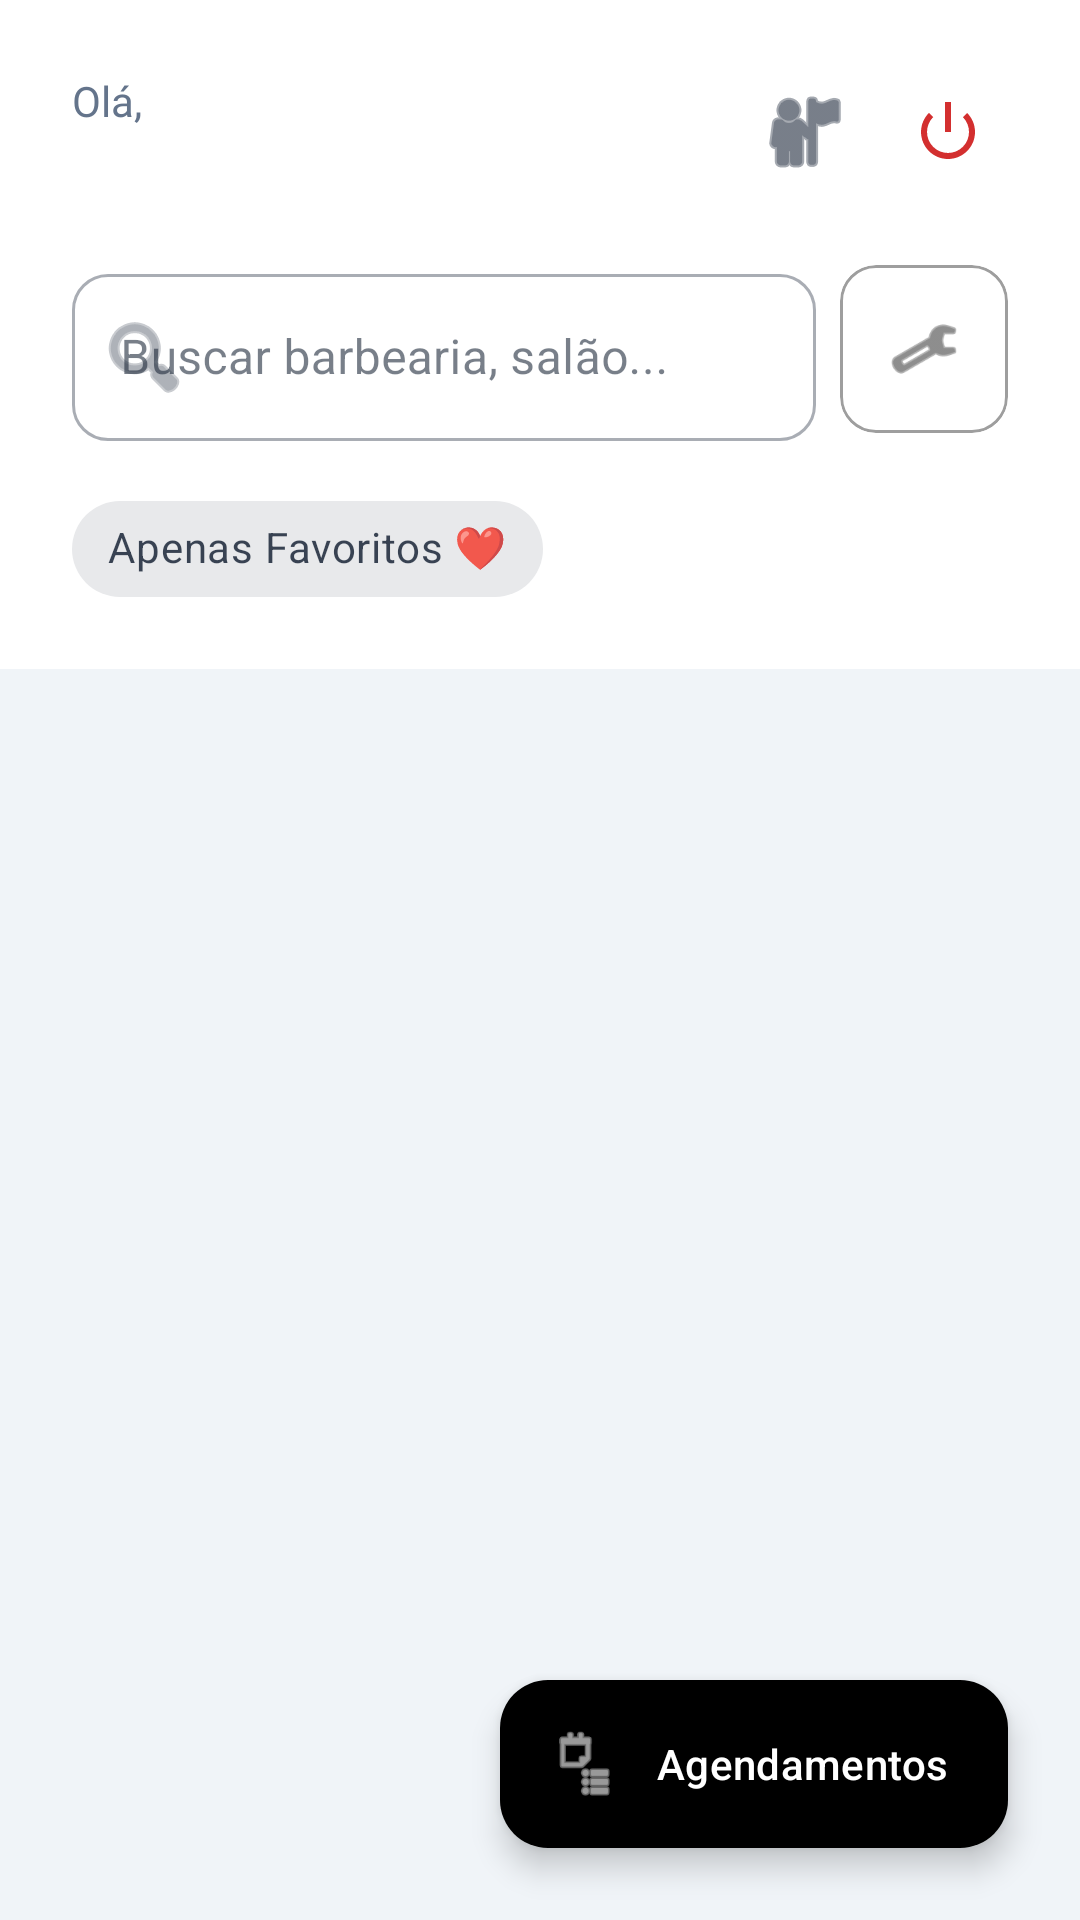

Android layout source for this screen:
<!-- AndroidManifest.xml: application theme Theme.StyloAndroid -->
<!-- res/layout/fragment_client_home.xml -->
<?xml version="1.0" encoding="utf-8"?>
<androidx.coordinatorlayout.widget.CoordinatorLayout
    xmlns:android="http://schemas.android.com/apk/res/android"
    xmlns:app="http://schemas.android.com/apk/res-auto"
    xmlns:tools="http://schemas.android.com/tools"
    android:layout_width="match_parent"
    android:layout_height="match_parent"
    android:background="?android:attr/colorBackground">

    <com.google.android.material.appbar.AppBarLayout
        android:layout_width="match_parent"
        android:layout_height="wrap_content"
        android:background="@android:color/white"
        app:elevation="0dp">

        <LinearLayout
            android:layout_width="match_parent"
            android:layout_height="wrap_content"
            android:orientation="vertical"
            android:paddingHorizontal="24dp"
            android:paddingTop="24dp"
            android:paddingBottom="16dp">

            <RelativeLayout
                android:layout_width="match_parent"
                android:layout_height="wrap_content">

                <LinearLayout
                    android:layout_width="wrap_content"
                    android:layout_height="wrap_content"
                    android:orientation="vertical">
                    <TextView
                        android:id="@+id/tvGreeting"
                        android:layout_width="wrap_content"
                        android:layout_height="wrap_content"
                        android:text="Olá,"
                        android:textSize="14sp"
                        android:textColor="@color/text_secondary" />
                    <TextView
                        android:id="@+id/tvWelcomeClient"
                        android:layout_width="wrap_content"
                        android:layout_height="wrap_content"
                        tools:text="Bem-vindo(a)"
                        android:textSize="20sp"
                        android:textStyle="bold"
                        android:textColor="@color/black"/>
                </LinearLayout>

                <LinearLayout
                    android:layout_width="wrap_content"
                    android:layout_height="wrap_content"
                    android:orientation="horizontal"
                    android:layout_alignParentEnd="true">

                    <ImageButton
                        android:id="@+id/btnProfile"
                        android:layout_width="40dp"
                        android:layout_height="40dp"
                        android:src="@android:drawable/ic_menu_myplaces"
                        app:tint="?attr/colorOnSurface"
                        android:background="?attr/selectableItemBackgroundBorderless"
                        android:contentDescription="Meu Perfil"
                        android:layout_marginEnd="8dp"/>

                    <ImageButton
                        android:id="@+id/btnLogout"
                        android:layout_width="40dp"
                        android:layout_height="40dp"
                        android:src="@android:drawable/ic_lock_power_off"
                        app:tint="#D32F2F"
                        android:background="?attr/selectableItemBackgroundBorderless"
                        android:contentDescription="Sair"/>
                </LinearLayout>
            </RelativeLayout>

            <LinearLayout
                android:layout_width="match_parent"
                android:layout_height="wrap_content"
                android:orientation="horizontal"
                android:layout_marginTop="16dp"
                android:gravity="center_vertical">

                <com.google.android.material.textfield.TextInputLayout
                    android:id="@+id/tilSearch"
                    android:layout_width="0dp"
                    android:layout_weight="1"
                    android:layout_height="wrap_content"
                    android:hint="Buscar barbearia, salão..."
                    style="@style/Widget.MaterialComponents.TextInputLayout.OutlinedBox"
                    app:boxCornerRadiusTopStart="12dp"
                    app:boxCornerRadiusTopEnd="12dp"
                    app:boxCornerRadiusBottomStart="12dp"
                    app:boxCornerRadiusBottomEnd="12dp"
                    app:startIconDrawable="@android:drawable/ic_menu_search">

                    <com.google.android.material.textfield.TextInputEditText
                        android:id="@+id/etSearch"
                        android:layout_width="match_parent"
                        android:layout_height="wrap_content"
                        android:inputType="text"/>
                </com.google.android.material.textfield.TextInputLayout>

                <com.google.android.material.card.MaterialCardView
                    android:id="@+id/btnOpenFilters"
                    android:layout_width="56dp"
                    android:layout_height="56dp"
                    android:layout_marginStart="8dp"
                    app:cardCornerRadius="12dp"
                    app:cardElevation="0dp"
                    app:strokeWidth="1dp"
                    app:strokeColor="#9E9E9E"
                    app:cardBackgroundColor="@android:color/white"
                    android:clickable="true"
                    android:focusable="true">
                    <ImageView
                        android:layout_width="24dp"
                        android:layout_height="24dp"
                        android:src="@android:drawable/ic_menu_preferences"
                        app:tint="#424242"
                        android:layout_gravity="center"/>
                </com.google.android.material.card.MaterialCardView>
            </LinearLayout>

            <com.google.android.material.chip.Chip
                android:id="@+id/chipFavorites"
                android:layout_width="wrap_content"
                android:layout_height="wrap_content"
                android:text="Apenas Favoritos ❤"
                android:checkable="true"
                style="@style/Widget.MaterialComponents.Chip.Filter"
                android:layout_marginTop="12dp"/>

        </LinearLayout>
    </com.google.android.material.appbar.AppBarLayout>

    <androidx.core.widget.NestedScrollView
        android:layout_width="match_parent"
        android:layout_height="match_parent"
        app:layout_behavior="@string/appbar_scrolling_view_behavior">

        <LinearLayout
            android:layout_width="match_parent"
            android:layout_height="wrap_content"
            android:orientation="vertical">

            <TextView
                android:id="@+id/tvEmptyState"
                android:layout_width="match_parent"
                android:layout_height="wrap_content"
                android:text="Nenhum estabelecimento encontrado."
                android:gravity="center"
                android:padding="32dp"
                android:textColor="@color/text_secondary"
                android:visibility="gone"/>

            <ProgressBar
                android:id="@+id/progressBar"
                android:layout_width="wrap_content"
                android:layout_height="wrap_content"
                android:layout_gravity="center"
                android:layout_marginTop="32dp"
                android:visibility="gone"/>

            <androidx.recyclerview.widget.RecyclerView
                android:id="@+id/rvProviders"
                android:layout_width="match_parent"
                android:layout_height="wrap_content"
                android:clipToPadding="false"
                android:paddingBottom="100dp"
                android:paddingTop="8dp"
                android:nestedScrollingEnabled="false"
                tools:listitem="@layout/item_provider_card"/>

        </LinearLayout>
    </androidx.core.widget.NestedScrollView>

    <com.google.android.material.floatingactionbutton.ExtendedFloatingActionButton
        android:id="@+id/btnMyAppointments"
        android:layout_width="wrap_content"
        android:layout_height="wrap_content"
        android:layout_gravity="bottom|end"
        android:layout_margin="24dp"
        android:text="Agendamentos"
        android:textColor="@color/white"
        app:icon="@android:drawable/ic_menu_agenda"
        app:iconTint="@color/white"
        app:backgroundTint="@color/black"/>

</androidx.coordinatorlayout.widget.CoordinatorLayout>
<!-- res/layout/item_provider_card.xml (included above) -->
<?xml version="1.0" encoding="utf-8"?>
<com.google.android.material.card.MaterialCardView
    xmlns:android="http://schemas.android.com/apk/res/android"
    xmlns:app="http://schemas.android.com/apk/res-auto"
    xmlns:tools="http://schemas.android.com/tools"
    android:layout_width="match_parent"
    android:layout_height="wrap_content"
    android:layout_marginHorizontal="16dp"
    android:layout_marginVertical="8dp"
    app:cardCornerRadius="16dp"
    app:cardElevation="4dp"
    app:cardBackgroundColor="@color/surface_white">

    <androidx.constraintlayout.widget.ConstraintLayout
        android:layout_width="match_parent"
        android:layout_height="wrap_content"
        android:paddingBottom="16dp">

        <ImageView
            android:id="@+id/ivProviderImage"
            android:layout_width="match_parent"
            android:layout_height="150dp"
            android:scaleType="centerCrop"
            android:background="@color/background_light"
            android:contentDescription="Imagem do estabelecimento"
            tools:src="@drawable/ic_launcher_background"
            app:layout_constraintTop_toTopOf="parent"/>

        <com.google.android.material.floatingactionbutton.FloatingActionButton
            android:id="@+id/btnFavorite"
            android:layout_width="wrap_content"
            android:layout_height="wrap_content"
            android:src="@drawable/ic_heart_outline"
            app:tint="@color/text_primary"
            app:backgroundTint="@color/surface_white"
            app:fabSize="mini"
            app:elevation="4dp"
            android:layout_marginTop="12dp"
            android:layout_marginEnd="12dp"
            app:layout_constraintTop_toTopOf="parent"
            app:layout_constraintEnd_toEndOf="parent"/>

        <TextView
            android:id="@+id/tvBusinessName"
            android:layout_width="0dp"
            android:layout_height="wrap_content"
            tools:text="Barbearia do Mestre"
            android:textSize="20sp"
            android:textStyle="bold"
            android:textColor="@color/text_primary"
            android:maxLines="1"
            android:ellipsize="end"
            android:layout_marginTop="16dp"
            android:layout_marginHorizontal="16dp"
            app:layout_constraintTop_toBottomOf="@id/ivProviderImage"
            app:layout_constraintStart_toStartOf="parent"
            app:layout_constraintEnd_toEndOf="parent"/>

        <TextView
            android:id="@+id/tvCategory"
            android:layout_width="0dp"
            android:layout_height="wrap_content"
            tools:text="Cabelo &amp; Barba • Centro"
            android:textSize="14sp"
            android:textColor="@color/text_secondary"
            android:layout_marginTop="4dp"
            app:layout_constraintTop_toBottomOf="@id/tvBusinessName"
            app:layout_constraintStart_toStartOf="@id/tvBusinessName"
            app:layout_constraintEnd_toEndOf="@id/tvBusinessName"/>

        <com.google.android.material.card.MaterialCardView
            android:id="@+id/cardRating"
            android:layout_width="wrap_content"
            android:layout_height="wrap_content"
            app:cardCornerRadius="8dp"
            app:cardBackgroundColor="#FFF8E1"
            app:strokeWidth="0dp"
            app:cardElevation="0dp"
            android:layout_marginTop="12dp"
            app:layout_constraintTop_toBottomOf="@id/tvCategory"
            app:layout_constraintStart_toStartOf="@id/tvCategory">

            <LinearLayout
                android:layout_width="wrap_content"
                android:layout_height="wrap_content"
                android:orientation="horizontal"
                android:gravity="center_vertical"
                android:paddingHorizontal="8dp"
                android:paddingVertical="4dp">

                <TextView
                    android:text="★"
                    android:textColor="@color/state_warning"
                    android:textSize="14sp"
                    android:layout_width="wrap_content"
                    android:layout_height="wrap_content"/>

                <TextView
                    android:id="@+id/tvRating"
                    android:layout_width="wrap_content"
                    android:layout_height="wrap_content"
                    tools:text="4.9"
                    android:textStyle="bold"
                    android:textSize="14sp"
                    android:textColor="@color/text_primary"
                    android:layout_marginStart="4dp"/>

                <TextView
                    android:id="@+id/tvReviewCount"
                    android:layout_width="wrap_content"
                    android:layout_height="wrap_content"
                    tools:text="(120)"
                    android:textSize="12sp"
                    android:textColor="@color/text_hint"
                    android:layout_marginStart="4dp"/>
            </LinearLayout>
        </com.google.android.material.card.MaterialCardView>

        <com.google.android.material.button.MaterialButton
            android:id="@+id/btnBookNow"
            android:layout_width="wrap_content"
            android:layout_height="wrap_content"
            android:text="Agendar"
            android:textColor="@color/white"
            android:backgroundTint="@color/text_primary"
            app:cornerRadius="20dp"
            android:layout_marginTop="8dp"
            app:layout_constraintBottom_toBottomOf="parent"
            app:layout_constraintEnd_toEndOf="parent"
            app:layout_constraintTop_toBottomOf="@id/tvCategory"
            android:layout_marginEnd="16dp"/>

    </androidx.constraintlayout.widget.ConstraintLayout>
</com.google.android.material.card.MaterialCardView>
<!-- resources referenced by this layout -->
<resources>
  <color name="background_light">#F0F4F8</color>
  <color name="black">#FF000000</color>
  <color name="state_warning">#FFC107</color>
  <color name="surface_white">#FFFFFF</color>
  <color name="text_hint">#94A3B8</color>
  <color name="text_primary">#1E293B</color>
  <color name="text_secondary">#64748B</color>
  <color name="white">#FFFFFFFF</color>
  <!-- drawable ic_heart_outline (drawable) -->
  <vector xmlns:android="http://schemas.android.com/apk/res/android"
      android:width="24dp"
      android:height="24dp"
      android:viewportWidth="24"
      android:viewportHeight="24"
      android:tint="#757575">
      <path android:fillColor="@android:color/white" android:pathData="M16.5,3c-1.74,0 -3.41,0.81 -4.5,2.09C10.91,3.81 12.58,3 14.32,3h2.18C19.58,3 22,5.42 22,8.5c0,3.78 -3.4,6.86 -8.55,11.54L12,21.35 10.55,20.04C5.4,15.36 2,12.28 2,8.5 2,5.42 4.42,3 7.5,3c1.74,0 3.41,0.81 4.5,2.09C13.09,3.81 14.76,3 16.5,3zM12.1,18.55l0.9,0.82 0.9,-0.82C18.45,14.05 20,11.97 20,8.5c0,-1.98 -1.48,-3.5 -3.5,-3.5 -1.33,0 -2.57,0.73 -3.23,1.9L12,8.81 10.73,6.9C10.07,5.73 8.83,5 7.5,5 5.48,5 4,6.52 4,8.5c0,3.47 1.55,5.55 5.1,9.05l0.9,0.82 2.1,1.18z"/>
  </vector>
  <style name="Theme.StyloAndroid" parent="Base.Theme.StyloAndroid" />
  <style name="Base.Theme.StyloAndroid" parent="Theme.Material3.DayNight.NoActionBar">
          <item name="colorPrimary">@color/blue_primary</item>
          <item name="colorOnPrimary">@color/blue_on_primary</item>
  
          <item name="colorSecondary">@color/blue_secondary</item>
          <item name="colorOnSecondary">@color/blue_on_secondary</item>
  
          <item name="android:colorBackground">@color/background_light</item>
          <item name="colorSurface">@color/surface_white</item>
          <item name="colorOnSurface">@color/text_primary</item>
  
          <item name="colorError">@color/state_error</item>
  
          <item name="textInputStyle">@style/Widget.MaterialComponents.TextInputLayout.OutlinedBox</item>
          <item name="cardCornerRadius">12dp</item>
          <item name="buttonStyle">@style/Widget.Material3.Button</item>
      </style>
  <color name="blue_primary">#2962FF</color>
  <color name="blue_on_primary">#FFFFFF</color>
  <color name="blue_secondary">#0039CB</color>
  <color name="blue_on_secondary">#FFFFFF</color>
  <color name="state_error">#EF5350</color>
</resources>
